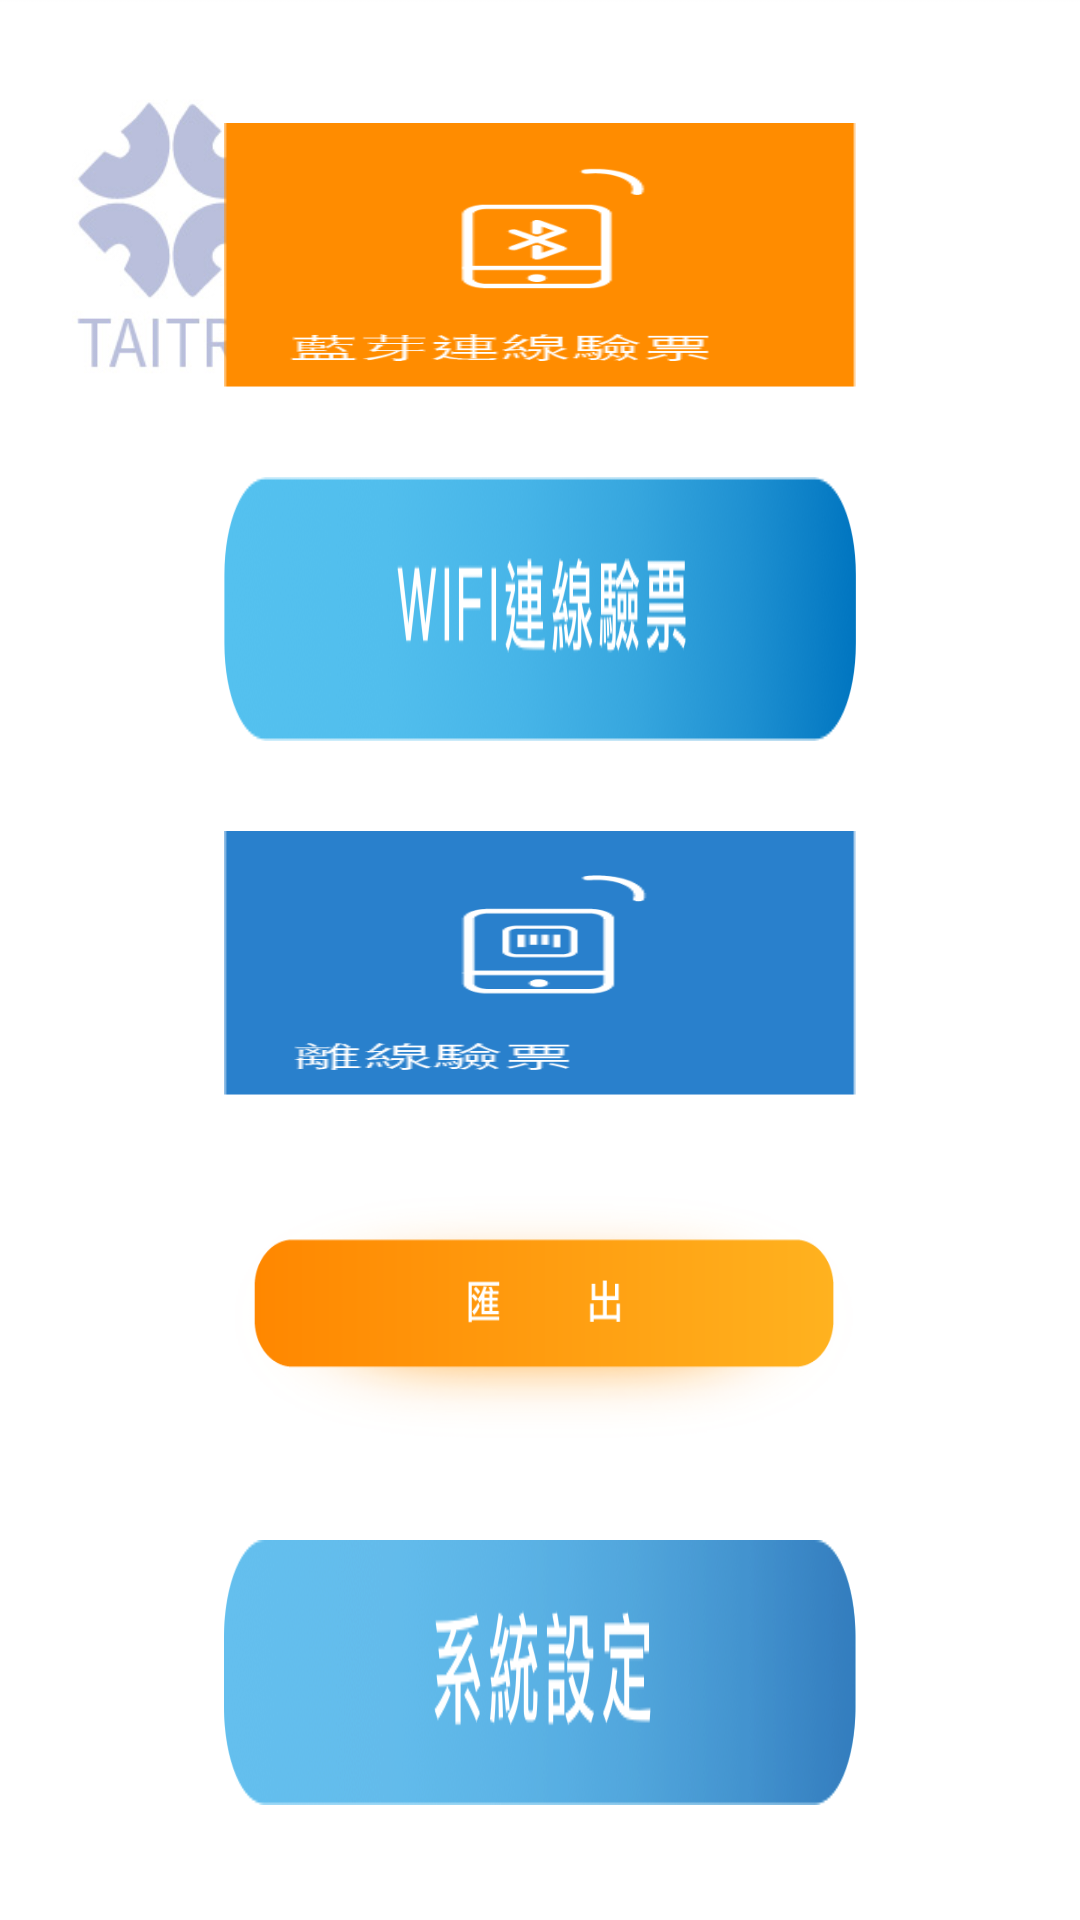

Produce the Android XML layout that renders to this screen, including the resource entries it uses.
<!-- AndroidManifest.xml: application theme TitleBarTheme -->
<!-- res/layout/after_login.xml -->
<?xml version="1.0" encoding="utf-8"?>
<LinearLayout xmlns:android="http://schemas.android.com/apk/res/android"
    android:orientation="vertical"
    android:layout_width="match_parent"
    android:layout_height="match_parent"
    android:background="@drawable/after_login_background" >

    <Button
        android:id="@+id/BluetoothTicketBtn"
        android:layout_width="631.5px"
        android:layout_height="111.6px"
        android:background="@drawable/bluetooth_ticket_btn_selector"
        android:layout_gravity="center_horizontal"
        android:layout_marginTop="122.6px"
        android:layout_weight="1" />

    <Button
        android:id="@+id/WifiTicketBtn"
        android:layout_width="631.5px"
        android:layout_height="111.6px"
        android:background="@drawable/wifi_ticket_btn_selector"
        android:layout_gravity="center_horizontal"
        android:layout_marginTop="90px"
        android:layout_weight="1"/>

    <Button
        android:id="@+id/OffineTicketBtn"
        android:layout_width="631.5px"
        android:layout_height="111.6px"
        android:background="@drawable/offline_ticket_btn_selector"
        android:layout_gravity="center_horizontal"
        android:layout_marginTop="90px"
        android:layout_weight="1"/>

    <Button
        android:id="@+id/OfflineExportBtn"
        android:layout_width="631.5px"
        android:layout_height="111.6px"
        android:background="@drawable/offline_export_btn_selector"
        android:layout_gravity="center_horizontal"
        android:layout_marginTop="90px"
        android:layout_weight="1"/>

    <Button
        android:id="@+id/ConnectSettingBtn"
        android:layout_width="631.5px"
        android:layout_height="111.6px"
        android:background="@drawable/connect_setting_btn_selector"
        android:layout_gravity="center_horizontal"
        android:layout_marginTop="90px"
        android:layout_marginBottom="115.3px"
        android:layout_weight="1"/>

</LinearLayout>
<!-- resources referenced by this layout -->
<resources>
  <!-- drawable after_login_background: jpg bitmap (drawable, 39666 bytes) -->
  <!-- drawable bluetooth_ticket_btn_selector (drawable) -->
  <selector xmlns:android="http://schemas.android.com/apk/res/android">
      <item android:state_pressed="true" android:drawable="@drawable/bluetooth_ticket_btn_background_press" />
      <item android:drawable="@drawable/bluetooth_ticket_btn_background" />  //means normal
  </selector>
  <!-- drawable connect_setting_btn_selector (drawable) -->
  <selector xmlns:android="http://schemas.android.com/apk/res/android">
      <item android:state_pressed="true" android:drawable="@drawable/connect_setting_btn_background_press" />
      <item android:drawable="@drawable/connect_setting_btn_background" />  //means normal
  </selector>
  <!-- drawable offline_export_btn_selector (drawable) -->
  <selector xmlns:android="http://schemas.android.com/apk/res/android">
      <item android:state_pressed="true" android:drawable="@drawable/offline_export_btn_press" />
      <item android:drawable="@drawable/offline_export_btn" />  //means normal
  </selector>
  <!-- drawable offline_ticket_btn_selector (drawable) -->
  <selector xmlns:android="http://schemas.android.com/apk/res/android">
      <item android:state_pressed="true" android:drawable="@drawable/offline_ticket_btn_background_press" />
      <item android:drawable="@drawable/offline_ticket_btn_background" />  //means normal
  </selector>
  <!-- drawable wifi_ticket_btn_selector (drawable) -->
  <selector xmlns:android="http://schemas.android.com/apk/res/android">
      <item android:state_pressed="true" android:drawable="@drawable/wifi_ticket_btn_background_press" />
      <item android:state_enabled="false" android:drawable="@drawable/wifi_ticket_btn_disabled" />
      <item android:drawable="@drawable/wifi_ticket_btn_background" />  //means normal
  </selector>
  <style name="TitleBarTheme" parent="android:Theme">
          <item name="android:windowTitleSize">80dip</item>
          <item name="android:windowTitleBackgroundStyle">@style/TitleBar</item>
      </style>
  <!-- drawable bluetooth_ticket_btn_background_press: png bitmap (drawable, 6139 bytes) -->
  <!-- drawable bluetooth_ticket_btn_background: png bitmap (drawable, 5651 bytes) -->
  <!-- drawable connect_setting_btn_background_press: png bitmap (drawable, 74442 bytes) -->
  <!-- drawable connect_setting_btn_background: png bitmap (drawable, 76192 bytes) -->
  <!-- drawable offline_export_btn_press: png bitmap (drawable, 28071 bytes) -->
  <!-- drawable offline_export_btn: png bitmap (drawable, 13002 bytes) -->
  <!-- drawable offline_ticket_btn_background_press: png bitmap (drawable, 74634 bytes) -->
  <!-- drawable offline_ticket_btn_background: png bitmap (drawable, 5346 bytes) -->
  <!-- drawable wifi_ticket_btn_background_press: png bitmap (drawable, 75307 bytes) -->
  <!-- drawable wifi_ticket_btn_disabled: png bitmap (drawable, 13688 bytes) -->
  <!-- drawable wifi_ticket_btn_background: png bitmap (drawable, 69221 bytes) -->
  <style name="TitleBar">
          <item name="android:background">#ffffff</item>
          <item name="android:orientation">horizontal</item>
      </style>
</resources>
